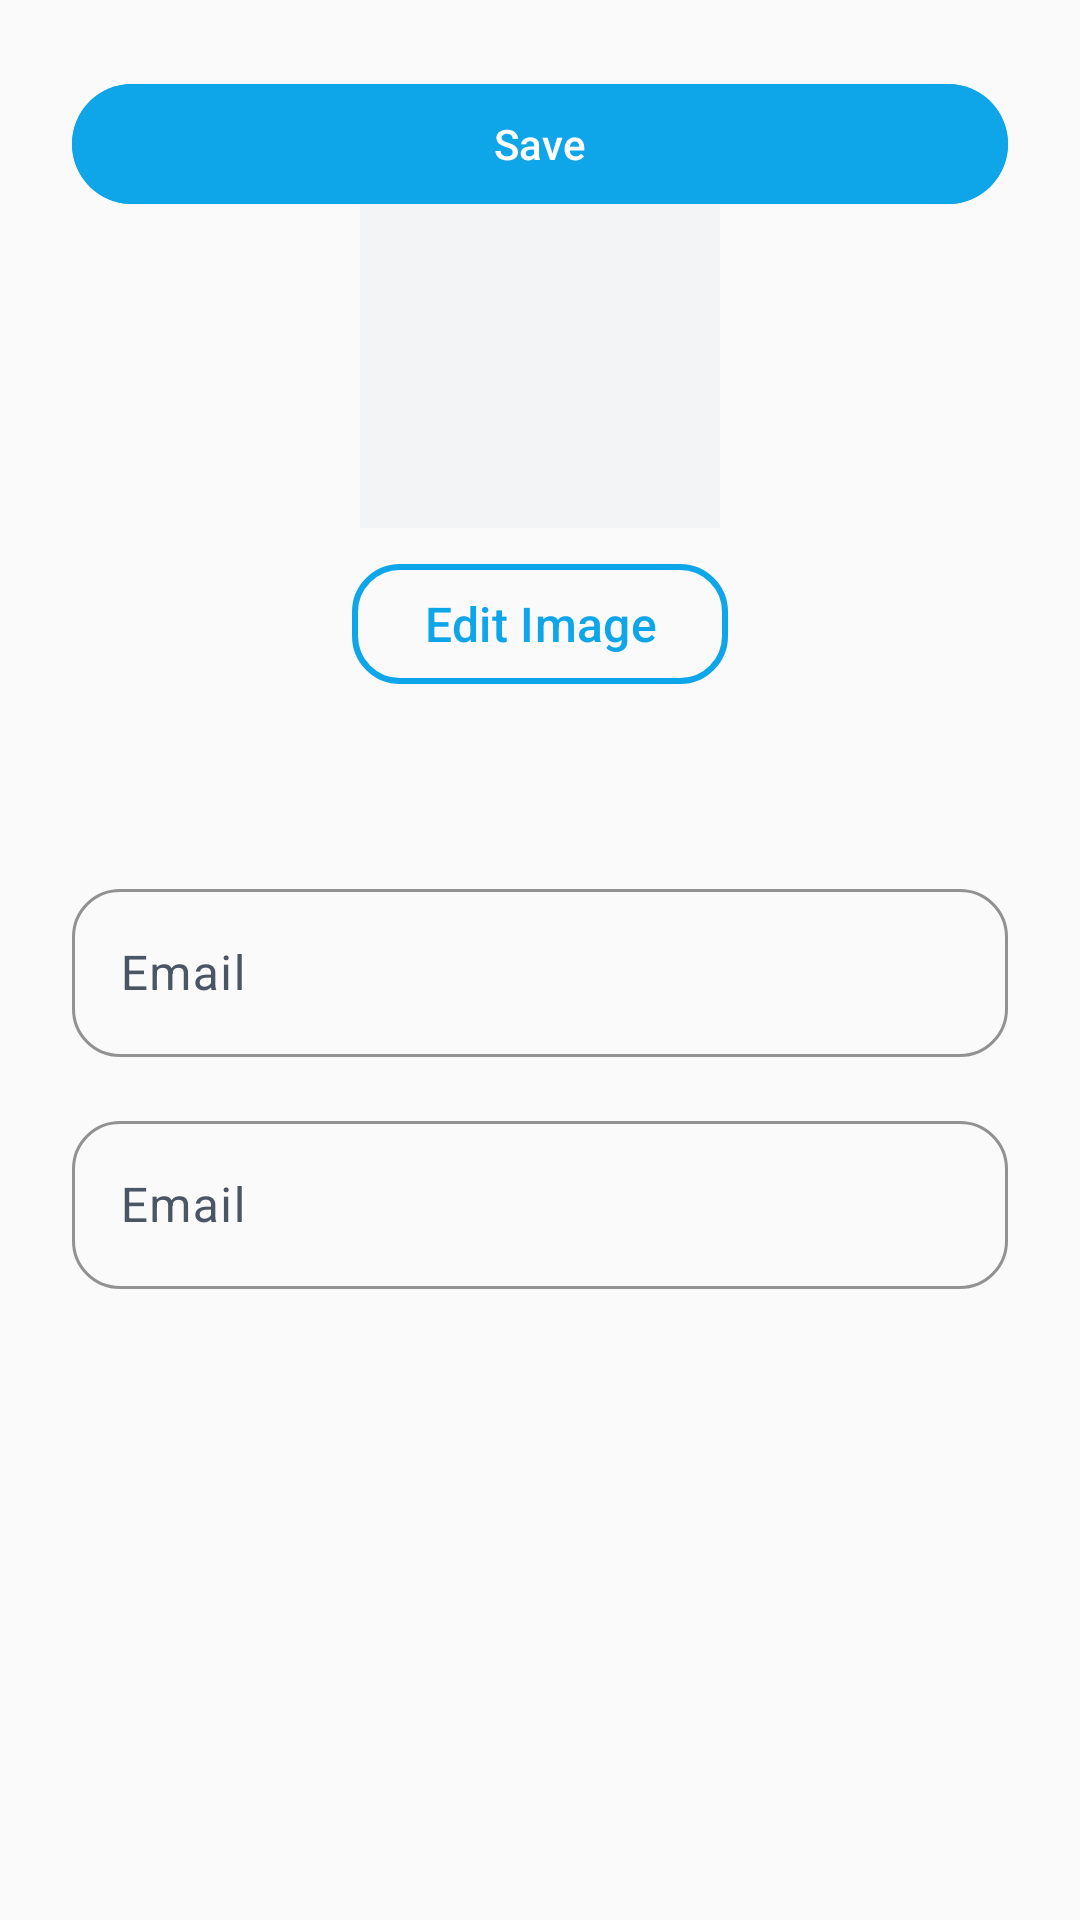

Layout XML and referenced resources for this Android screen:
<!-- AndroidManifest.xml: application theme Theme.DonationApp -->
<!-- res/layout/activity_profile.xml -->
<?xml version="1.0" encoding="utf-8"?>
<ScrollView xmlns:android="http://schemas.android.com/apk/res/android"
    xmlns:app="http://schemas.android.com/apk/res-auto"
    android:layout_width="match_parent"
    android:layout_height="match_parent"
    android:background="@color/background">

    <androidx.constraintlayout.widget.ConstraintLayout
        android:layout_width="match_parent"
        android:layout_height="wrap_content"
        android:padding="@dimen/spacing_large">

        <ImageView
            android:id="@+id/profile_image"
            android:layout_width="120dp"
            android:layout_height="120dp"
            android:layout_marginTop="@dimen/spacing_xlarge"
            android:scaleType="centerCrop"
            android:background="@color/surface_variant"
            android:contentDescription="@string/profile"
            app:layout_constraintTop_toTopOf="parent"
        app:layout_constraintStart_toStartOf="parent"
        app:layout_constraintEnd_toEndOf="parent" />

        <com.google.android.material.button.MaterialButton
            android:id="@+id/edit_image_button"
            android:layout_width="wrap_content"
            android:layout_height="wrap_content"
            android:layout_marginTop="@dimen/spacing_small"
            android:minHeight="@dimen/button_height_medium"
            android:paddingStart="@dimen/button_padding_horizontal"
            android:paddingEnd="@dimen/button_padding_horizontal"
            android:text="@string/edit_image_button"
            android:textColor="@color/primary"
            android:textSize="@dimen/text_size_body"
            android:textStyle="normal"
            android:icon="@android:drawable/ic_menu_edit"
            app:iconGravity="textStart"
            app:iconPadding="8dp"
            android:iconTint="@color/primary"
            style="@style/Widget.Material3.Button.OutlinedButton"
            app:strokeColor="@color/primary"
            app:strokeWidth="2dp"
            app:cornerRadius="@dimen/button_corner_radius"
            app:backgroundTint="@android:color/transparent"
            app:layout_constraintTop_toBottomOf="@id/profile_image"
            app:layout_constraintStart_toStartOf="parent"
            app:layout_constraintEnd_toEndOf="parent" />

        <TextView
            android:id="@+id/email_text"
            android:layout_width="match_parent"
            android:layout_height="wrap_content"
            android:layout_marginTop="@dimen/spacing_large"
            android:textSize="@dimen/text_size_medium"
            android:textColor="@color/on_surface_variant"
            app:layout_constraintTop_toBottomOf="@id/edit_image_button"
            app:layout_constraintStart_toStartOf="parent"
            app:layout_constraintEnd_toEndOf="parent" />

        <include
            android:id="@+id/name_layout"
            layout="@layout/layout_text_input"
            android:layout_width="match_parent"
            android:layout_height="wrap_content"
            android:layout_marginTop="@dimen/spacing_medium"
            app:layout_constraintTop_toBottomOf="@id/email_text"
            app:layout_constraintStart_toStartOf="parent"
            app:layout_constraintEnd_toEndOf="parent" />

        <include
            android:id="@+id/phone_layout"
            layout="@layout/layout_text_input"
            android:layout_width="match_parent"
            android:layout_height="wrap_content"
            android:layout_marginTop="@dimen/spacing_medium"
            app:layout_constraintTop_toBottomOf="@id/name_layout"
            app:layout_constraintStart_toStartOf="parent"
            app:layout_constraintEnd_toEndOf="parent" />

        <include
            android:id="@+id/save_button"
            layout="@layout/layout_button_primary"
            android:layout_width="match_parent"
            android:layout_height="wrap_content"
            android:layout_marginTop="@dimen/spacing_large"
            android:layout_marginBottom="@dimen/spacing_large"
            app:layout_constraintTop_toBottomOf="@id/phone_layout"
            app:layout_constraintStart_toStartOf="parent"
            app:layout_constraintEnd_toEndOf="parent"
            app:layout_constraintBottom_toBottomOf="parent" />

        <ProgressBar
            android:id="@+id/progress_bar"
            android:layout_width="wrap_content"
            android:layout_height="wrap_content"
            android:visibility="gone"
            app:layout_constraintTop_toTopOf="parent"
            app:layout_constraintBottom_toBottomOf="parent"
            app:layout_constraintStart_toStartOf="parent"
            app:layout_constraintEnd_toEndOf="parent" />

    </androidx.constraintlayout.widget.ConstraintLayout>

</ScrollView>
<!-- res/layout/layout_text_input.xml (included above) -->
<?xml version="1.0" encoding="utf-8"?>
<com.google.android.material.textfield.TextInputLayout xmlns:android="http://schemas.android.com/apk/res/android"
    xmlns:app="http://schemas.android.com/apk/res-auto"
    xmlns:tools="http://schemas.android.com/tools"
    android:id="@+id/text_input_layout"
    style="@style/Widget.Material3.TextInputLayout.OutlinedBox"
    android:layout_width="0dp"
    android:layout_height="wrap_content"
    android:hint="@string/email_label"
    app:boxCornerRadiusBottomEnd="@dimen/input_corner_radius"
    app:boxCornerRadiusBottomStart="@dimen/input_corner_radius"
    app:boxCornerRadiusTopEnd="@dimen/input_corner_radius"
    app:boxCornerRadiusTopStart="@dimen/input_corner_radius"
    app:boxStrokeColor="@color/input_outline"
    app:boxStrokeWidth="@dimen/input_stroke_width"
    app:boxStrokeWidthFocused="@dimen/input_stroke_width_focused"
    app:errorTextColor="@color/input_error"
    app:hintTextColor="@color/hint_text_color"
    tools:hint="@string/email_label">

    <com.google.android.material.textfield.TextInputEditText
        android:id="@+id/text_input_edit_text"
        android:layout_width="match_parent"
        android:layout_height="wrap_content"
        android:autofillHints="email"
        android:inputType="textEmailAddress"
        android:minHeight="@dimen/input_height"
        android:paddingStart="@dimen/input_padding_horizontal"
        android:paddingEnd="@dimen/input_padding_horizontal"
        android:textColor="@color/input_text"
        android:textColorHint="@color/input_hint"
        android:textSize="@dimen/text_size_body"
        tools:inputType="textEmailAddress" />

</com.google.android.material.textfield.TextInputLayout>
<!-- res/layout/layout_button_primary.xml (included above) -->
<?xml version="1.0" encoding="utf-8"?>
<merge xmlns:android="http://schemas.android.com/apk/res/android"
    xmlns:app="http://schemas.android.com/apk/res-auto"
    xmlns:tools="http://schemas.android.com/tools">

    <com.google.android.material.button.MaterialButton
        android:id="@+id/primary_button"
        android:layout_width="match_parent"
        android:layout_height="wrap_content"
        android:text="@string/save_button"
        style="@style/Widget.Material3.Button"
        app:backgroundTint="@color/button_primary"
        android:textColor="@color/on_button_primary"
        tools:text="@string/save_button" />

</merge>
<!-- resources referenced by this layout -->
<resources>
  <color name="background">#FAFAFA</color>
  <color name="button_primary">#0EA5E9</color>
  <color name="input_error">#EF4444</color>
  <color name="input_hint">#94A3B8</color>
  <color name="input_outline">#E2E8F0</color>
  <color name="input_text">#1E293B</color>
  <color name="on_button_primary">#FFFFFF</color>
  <color name="on_surface_variant">#4B5563</color>
  <color name="primary">#0EA5E9</color>
  <color name="surface_variant">#F3F4F6</color>
  <dimen name="button_corner_radius">16dp</dimen>
  <dimen name="button_height_medium">48dp</dimen>
  <dimen name="button_padding_horizontal">24dp</dimen>
  <dimen name="input_corner_radius">16dp</dimen>
  <dimen name="input_height">56dp</dimen>
  <dimen name="input_padding_horizontal">16dp</dimen>
  <dimen name="input_stroke_width">1dp</dimen>
  <dimen name="input_stroke_width_focused">2dp</dimen>
  <dimen name="spacing_large">24dp</dimen>
  <dimen name="spacing_medium">16dp</dimen>
  <dimen name="spacing_small">8dp</dimen>
  <dimen name="spacing_xlarge">32dp</dimen>
  <dimen name="text_size_body">16sp</dimen>
  <dimen name="text_size_medium">14sp</dimen>
  <string name="edit_image_button">Edit Image</string>
  <string name="email_label">Email</string>
  <string name="profile">Profile</string>
  <string name="save_button">Save</string>
  <style name="Theme.DonationApp" parent="Base.Theme.DonationApp" />
  <color name="on_primary">#FFFFFF</color>
  <color name="primary_container">#E0F2FE</color>
  <color name="on_primary_container">#0C4A6E</color>
  <color name="secondary">#06B6D4</color>
  <color name="on_secondary">#FFFFFF</color>
  <color name="secondary_container">#CFFAFE</color>
  <color name="on_secondary_container">#164E63</color>
  <color name="tertiary">#8B5CF6</color>
  <color name="on_tertiary">#FFFFFF</color>
  <color name="tertiary_container">#EDE9FE</color>
  <color name="on_tertiary_container">#4C1D95</color>
  <color name="error">#EF4444</color>
  <color name="on_error">#FFFFFF</color>
  <color name="error_container">#FEE2E2</color>
  <color name="on_error_container">#991B1B</color>
  <color name="surface">#FFFFFF</color>
  <color name="on_surface">#111827</color>
  <color name="on_background">#0F172A</color>
  <color name="outline">#CBD5E1</color>
  <color name="outline_variant">#E2E8F0</color>
</resources>
